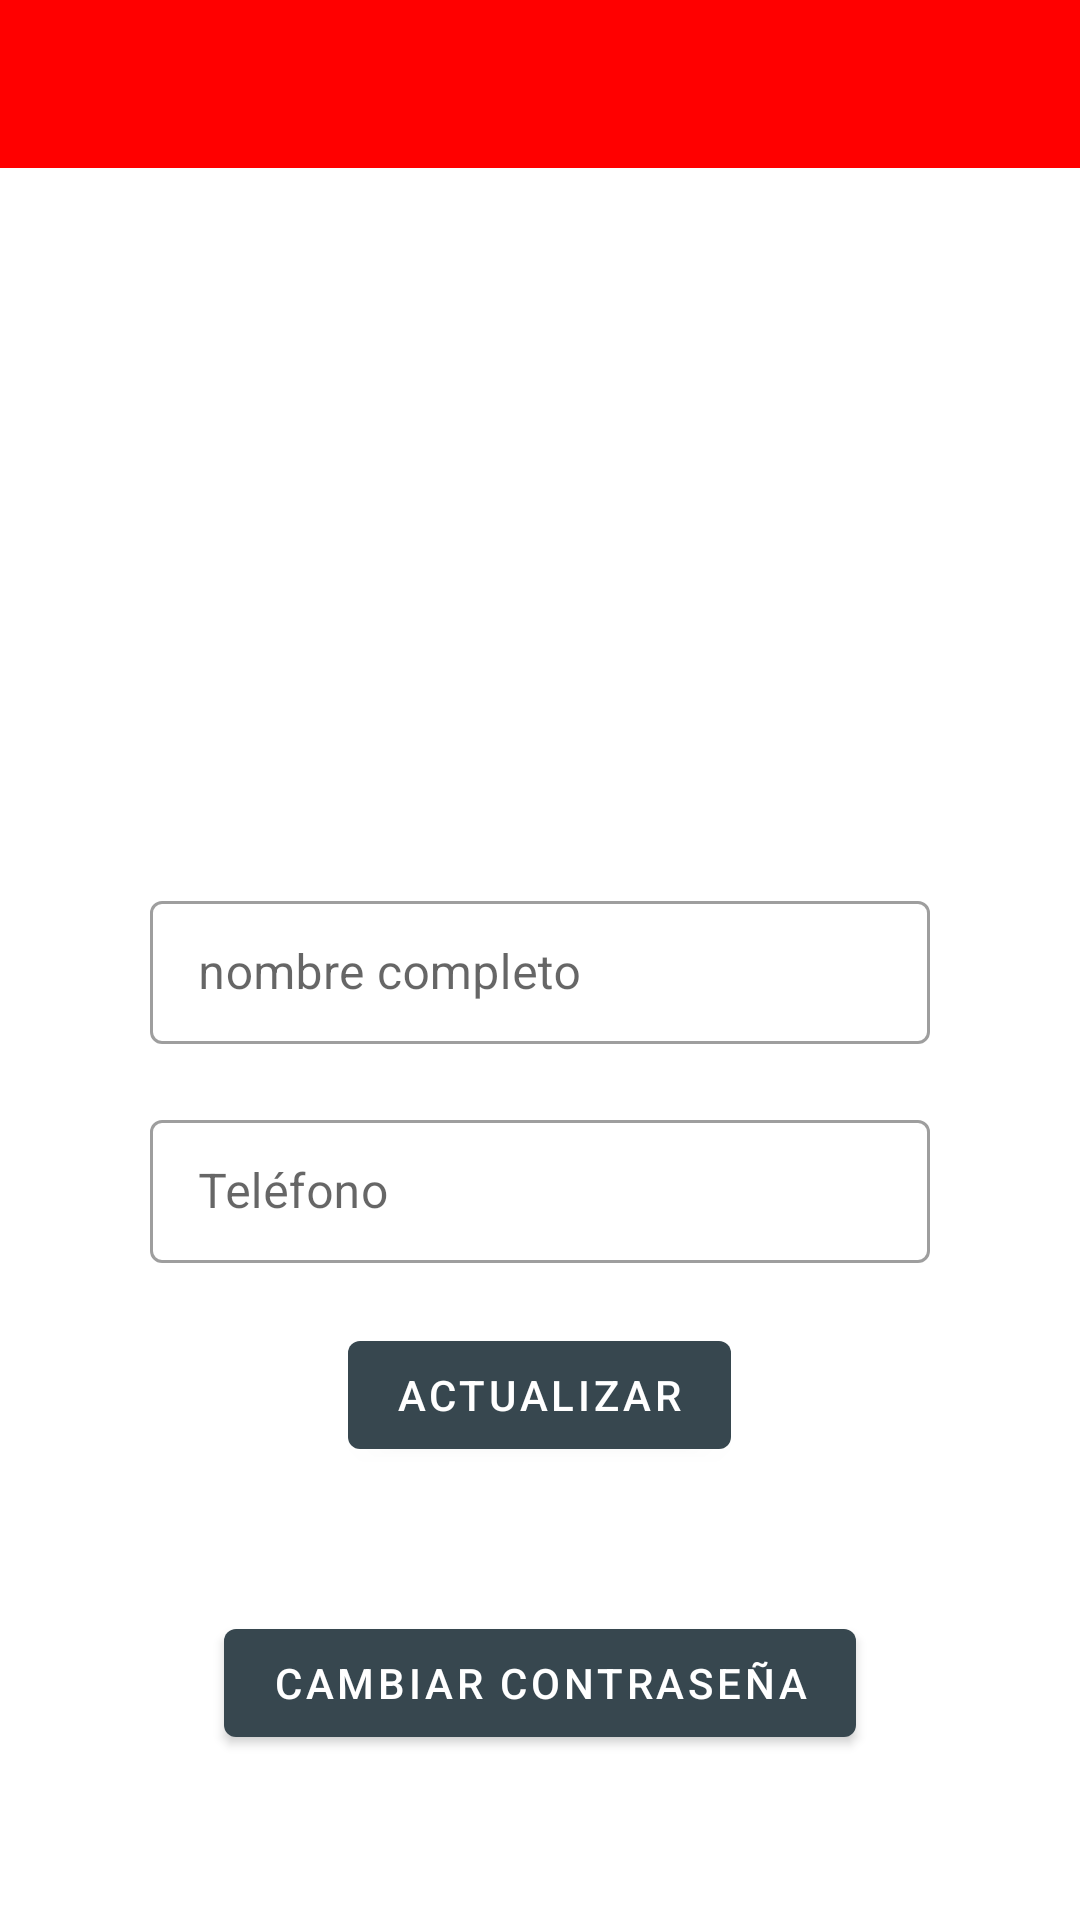

Write the Android layout XML for this screen, with the resource values it uses.
<!-- AndroidManifest.xml: application theme Theme.MaletaVirtual -->
<!-- res/layout/activity_cuenta_personal.xml -->
<?xml version="1.0" encoding="utf-8"?>
<LinearLayout xmlns:android="http://schemas.android.com/apk/res/android"
    android:layout_width="match_parent"
    android:layout_height="match_parent"
    xmlns:app="http://schemas.android.com/apk/res-auto"
    xmlns:tools="http://schemas.android.com/tools"
    android:orientation="vertical"
    android:background="@color/white"
    android:focusable="true"
    android:clickable="true"
    android:gravity="center_horizontal">

    <include android:id="@+id/toolbar"
        layout="@layout/toolbar"/>

    <ImageButton
        android:layout_marginTop="20dp"
        android:id="@+id/ibProfile"
        android:layout_width="@dimen/login_width_button"
        android:layout_height="@dimen/login_width_button"
        android:background="?attr/selectableItemBackground" />

    <com.google.android.material.progressindicator.LinearProgressIndicator
        android:id="@+id/progressBar"
        android:layout_width="@dimen/login_width_button"
        android:layout_height="wrap_content"
        android:visibility="gone"
        tools:visibility="invisible"
        tools:progress="75"/>

    <com.google.android.material.textview.MaterialTextView
        android:id="@+id/tvProgress"
        android:layout_width="wrap_content"
        android:layout_height="wrap_content"
        android:layout_marginTop="@dimen/common_padding_min"
        tools:text="@string/subiendo"/>

    <com.google.android.material.textfield.TextInputLayout
        android:layout_width="@dimen/profile_width_textfield"
        android:layout_height="wrap_content"
        android:hint="@string/hint_full_name"
        android:layout_marginTop="@dimen/common_padding_min"
        app:endIconMode="clear_text"
        style="@style/Widget.MaterialComponents.TextInputLayout.OutlinedBox.Dense">


        <com.google.android.material.textfield.TextInputEditText
            android:id="@+id/etFullName"
            android:layout_width="match_parent"
            android:layout_height="wrap_content"
            android:layout_weight="1"
            android:inputType="textPersonName" />
    </com.google.android.material.textfield.TextInputLayout>

    <com.google.android.material.textfield.TextInputLayout
        android:layout_width="@dimen/profile_width_textfield"
        android:layout_height="wrap_content"
        android:hint="@string/telefono"
        android:layout_marginTop="@dimen/common_padding_min"
        app:endIconMode="clear_text"
        style="@style/Widget.MaterialComponents.TextInputLayout.OutlinedBox.Dense">

        <com.google.android.material.textfield.TextInputEditText
                android:id="@+id/telefono"
                android:layout_width="match_parent"
                android:layout_height="wrap_content"
                android:layout_weight="1"
                android:inputType="textPersonName" />
    </com.google.android.material.textfield.TextInputLayout>

    

    <com.google.android.material.button.MaterialButton
        android:id="@+id/btnUpdate"
        android:layout_marginTop="20dp"
        android:layout_width="wrap_content"
        android:layout_height="wrap_content"
        android:text="@string/profile_update" />

    <com.google.android.material.button.MaterialButton
        android:id="@+id/btnCamara"
        android:layout_width="wrap_content"
        android:layout_height="wrap_content"
        android:layout_gravity="center_horizontal"
        android:visibility="invisible"
        android:text="@string/camara" />

    <com.google.android.material.button.MaterialButton
        android:id="@+id/btnCambioContrasena"
        android:layout_width="wrap_content"
        android:layout_height="wrap_content"
        android:layout_gravity="center_horizontal"
        android:visibility="visible"
        android:text="@string/cambio_contrasena" />

</LinearLayout>
<!-- res/layout/toolbar.xml (included above) -->
<?xml version="1.0" encoding="utf-8"?>
<androidx.appcompat.widget.Toolbar
    android:id="@+id/toolbar"
    xmlns:android="http://schemas.android.com/apk/res/android"
    xmlns:app="http://schemas.android.com/apk/res-auto"
    android:layout_width="match_parent"
    android:layout_height="?attr/actionBarSize"
    android:background="@color/colorPrimary"
    android:theme="@style/ThemeOverlay.AppCompat.Dark.ActionBar"
    app:popupTheme="@style/ThemeOverlay.AppCompat.Light"
/>
<!-- resources referenced by this layout -->
<resources>
  <color name="colorPrimary">#FF0000</color>
  <color name="white">#FFFFFFFF</color>
  <dimen name="common_padding_min">20dp</dimen>
  <dimen name="login_width_button">160dp</dimen>
  <dimen name="profile_width_textfield">260dp</dimen>
  <string name="camara">Camara</string>
  <string name="cambio_contrasena">Cambiar Contraseña</string>
  <string name="hint_full_name">nombre completo</string>
  <string name="profile_update">Actualizar</string>
  <string name="subiendo">Subiendo imagen</string>
  <string name="telefono">Teléfono</string>
  <style name="Theme.MaletaVirtual" parent="Theme.MaterialComponents.DayNight.NoActionBar">
          
          <item name="colorPrimary">@color/blue_gray_800</item>
          <item name="colorPrimaryVariant">@color/blue_gray_800_dark</item>
          <item name="colorOnPrimary">@color/colorOnPrimary</item>
          
          <item name="colorSecondary">@color/yellow_a400</item>
          <item name="colorSecondaryVariant">@color/yellow_a400_dark</item>
          <item name="colorOnSecondary">@color/colorOnSecondary</item>
          
          <item name="android:statusBarColor" tools:targetApi="l">?attr/colorPrimaryVariant</item>
          
          <item name="android:windowDrawsSystemBarBackgrounds">true</item>
          
      </style>
  <color name="blue_gray_800">#37474f</color>
  <color name="blue_gray_800_dark">#102027</color>
  <color name="colorOnPrimary">@color/white</color>
  <color name="yellow_a400">#ffea00</color>
  <color name="yellow_a400_dark">#c7b800</color>
  <color name="colorOnSecondary">@color/light_blue_800_dark</color>
  <color name="light_blue_800_dark">#004c8c</color>
</resources>
